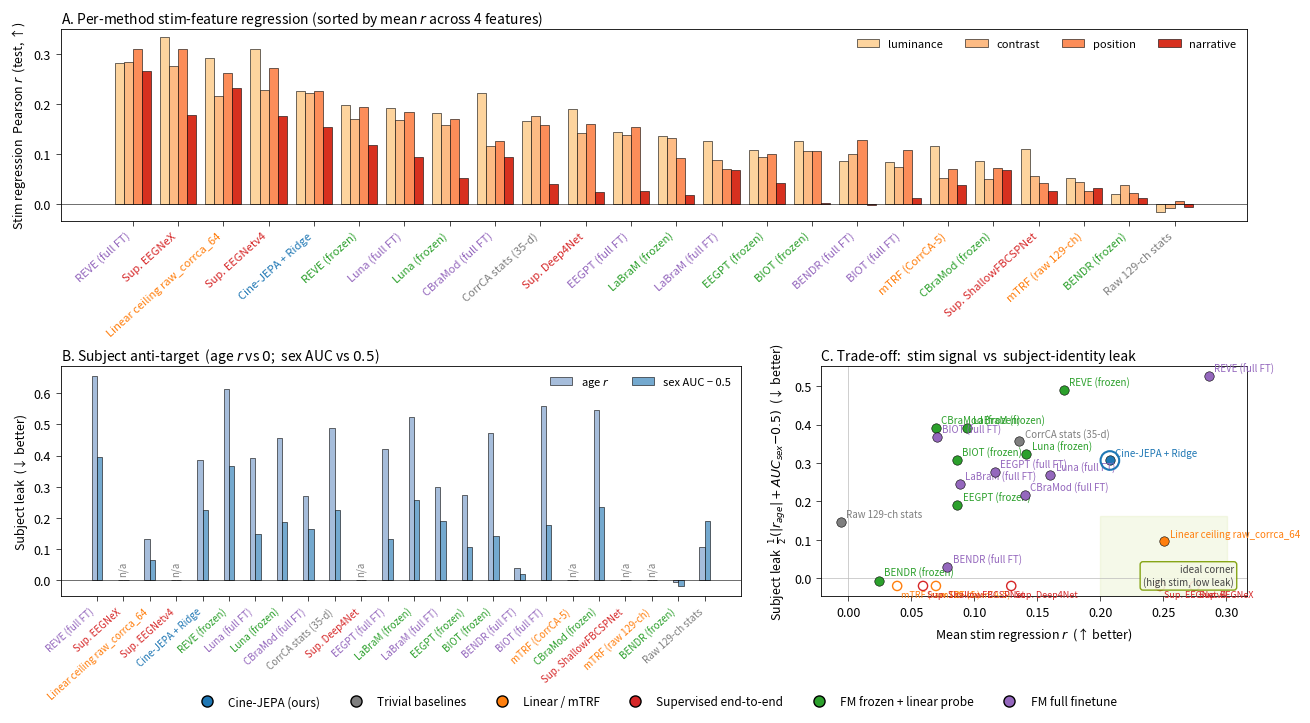

This chart was generated by the following Python code: (Note: this script raises an exception after producing the figure.)
"""Generate the main baseline-comparison figure for the Cine-JEPA paper.

Three panels:
  A. Bar chart of mean stim regression Pearson r (across 4 stim features), per method,
     sorted descending. Colored by method category.
  B. Bar chart of subject anti-target metrics (age_corr + sex_auc - 0.5 averaged),
     same method order. Lower is better.
  C. Trade-off scatter: x = mean stim r (↑), y = subject-leak score (↓).
     Pareto frontier highlighted; ideal corner = upper-left.

Numbers are hard-coded from `docs/subject_movie_metrics_2026-05-06.md` and the
canonical baselines doc. All at nw=2 ws=4, R6 test split, 5 encoder seeds.

Output:
  docs/figures/baseline_comparison.pdf
  docs/figures/baseline_comparison.png  (preview)
"""
from pathlib import Path

import matplotlib.pyplot as plt
import numpy as np

# ---------------------------------------------------------------------------
# Data
# ---------------------------------------------------------------------------

# Each row: (method_label, category, [lum, cont, pos, narr] mean ± sd, age_corr, sex_auc)
# Categories: "ours", "trivial", "linear", "supervised", "fm_frozen", "fm_ft", "ablation", "ref"
ROWS = [
    # (label, category, lum, cont, pos, narr, age, sex_auc)
    # Ours
    ("Cine-JEPA + Ridge",        "ours",       0.226, 0.223, 0.226, 0.155, 0.387, 0.726),
    # Trivial
    ("Raw 129-ch stats",         "trivial",   -0.016,-0.008, 0.006,-0.006, 0.107, 0.688),
    ("CorrCA stats (35-d)",      "trivial",    0.167, 0.177, 0.158, 0.040, 0.488, 0.724),
    # Linear / supervised
    ("mTRF (CorrCA-5)",          "linear",     0.117, 0.052, 0.071, 0.038, np.nan, np.nan),
    ("mTRF (raw 129-ch)",        "linear",     0.052, 0.044, 0.027, 0.032, np.nan, np.nan),
    ("Linear ceiling raw_corrca_64", "linear", 0.292, 0.217, 0.262, 0.232, 0.130, 0.564),
    # Supervised end-to-end (Tier 2 native)
    ("Sup. ShallowFBCSPNet",     "supervised", 0.111, 0.057, 0.042, 0.027, np.nan, np.nan),
    ("Sup. Deep4Net",            "supervised", 0.191, 0.142, 0.160, 0.024, np.nan, np.nan),
    ("Sup. EEGNetv4",            "supervised", 0.311, 0.228, 0.273, 0.177, np.nan, np.nan),
    ("Sup. EEGNeX",              "supervised", 0.334, 0.277, 0.310, 0.178, np.nan, np.nan),
    # FM frozen + Ridge
    ("BENDR (frozen)",           "fm_frozen",  0.021, 0.039, 0.023, 0.013,-0.008, 0.480),
    ("BIOT (frozen)",            "fm_frozen",  0.127, 0.107, 0.107, 0.003, 0.474, 0.642),
    ("LaBraM (frozen)",          "fm_frozen",  0.136, 0.132, 0.092, 0.018, 0.525, 0.758),
    ("Luna (frozen)",            "fm_frozen",  0.182, 0.158, 0.171, 0.053, 0.458, 0.687),
    ("CBraMod (frozen)",         "fm_frozen",  0.086, 0.051, 0.072, 0.068, 0.547, 0.734),
    ("EEGPT (frozen)",           "fm_frozen",  0.109, 0.094, 0.100, 0.042, 0.273, 0.606),
    ("REVE (frozen)",            "fm_frozen",  0.199, 0.170, 0.195, 0.119, 0.614, 0.867),
    # FM full FT
    ("BENDR (full FT)",          "fm_ft",      0.087, 0.100, 0.128,-0.001, 0.038, 0.520),
    ("BIOT (full FT)",           "fm_ft",      0.085, 0.074, 0.109, 0.013, 0.558, 0.676),
    ("CBraMod (full FT)",        "fm_ft",      0.223, 0.116, 0.127, 0.094, 0.269, 0.663),
    ("LaBraM (full FT)",         "fm_ft",      0.126, 0.089, 0.070, 0.069, 0.300, 0.690),
    ("Luna (full FT)",           "fm_ft",      0.192, 0.169, 0.184, 0.095, 0.392, 0.647),
    ("EEGPT (full FT)",          "fm_ft",      0.144, 0.139, 0.154, 0.027, 0.420, 0.631),
    ("REVE (full FT)",           "fm_ft",      0.283, 0.284, 0.311, 0.266, 0.655, 0.896),
]

CAT_COLORS = {
    "ours":       "#1f77b4",  # tab:blue
    "trivial":    "#7f7f7f",  # gray
    "linear":     "#ff7f0e",  # orange
    "supervised": "#d62728",  # red
    "fm_frozen":  "#2ca02c",  # green
    "fm_ft":      "#9467bd",  # purple
}
CAT_LABELS = {
    "ours":       "Cine-JEPA (ours)",
    "trivial":    "Trivial baselines",
    "linear":     "Linear / mTRF",
    "supervised": "Supervised end-to-end",
    "fm_frozen":  "FM frozen + linear probe",
    "fm_ft":      "FM full finetune",
}

# Compute per-row composite stim score and subject-leak score
def stim_mean(row):
    return float(np.mean(row[2:6]))

def subj_leak(age_corr, sex_auc):
    """Combine into a single ↓ score: mean(|age_corr|, sex_auc - 0.5).
    For comparison we use mean of the two normalized leaks."""
    if np.isnan(age_corr) or np.isnan(sex_auc):
        return np.nan
    return 0.5 * (abs(age_corr) + (sex_auc - 0.5))

# ---------------------------------------------------------------------------
# Plot
# ---------------------------------------------------------------------------

plt.rcParams.update({
    "font.size": 9,
    "font.family": "sans-serif",
    "axes.linewidth": 0.6,
    "xtick.major.width": 0.5,
    "ytick.major.width": 0.5,
})

fig = plt.figure(figsize=(13, 7), constrained_layout=True)
gs = fig.add_gridspec(2, 2, height_ratios=[1, 1.2], width_ratios=[1.6, 1])

# ---------- Panel A: stim regression Pearson r ----------
axA = fig.add_subplot(gs[0, :])

# Sort methods by mean stim r (descending) so the bar chart reads left-to-right
rows_sorted = sorted(ROWS, key=stim_mean, reverse=True)
labels = [r[0] for r in rows_sorted]
cats   = [r[1] for r in rows_sorted]
lums   = [r[2] for r in rows_sorted]
conts  = [r[3] for r in rows_sorted]
poss   = [r[4] for r in rows_sorted]
narrs  = [r[5] for r in rows_sorted]

x = np.arange(len(rows_sorted))
w = 0.2
axA.bar(x - 1.5*w, lums,  width=w, label="luminance", color="#fdd49e", edgecolor="k", linewidth=0.4)
axA.bar(x - 0.5*w, conts, width=w, label="contrast",  color="#fdbb84", edgecolor="k", linewidth=0.4)
axA.bar(x + 0.5*w, poss,  width=w, label="position",  color="#fc8d59", edgecolor="k", linewidth=0.4)
axA.bar(x + 1.5*w, narrs, width=w, label="narrative", color="#d7301f", edgecolor="k", linewidth=0.4)
axA.set_xticks(x)
axA.set_xticklabels(labels, rotation=42, ha="right", fontsize=8)
axA.axhline(0, color="k", linewidth=0.4)
axA.set_ylabel("Stim regression  Pearson $r$  (test, ↑)", fontsize=9)
axA.set_title("A. Per-method stim-feature regression (sorted by mean $r$ across 4 features)",
              fontsize=10, loc="left", pad=4)
axA.legend(loc="upper right", fontsize=8, frameon=False, ncol=4)

# Color the x tick labels by category
for tick, cat in zip(axA.get_xticklabels(), cats):
    tick.set_color(CAT_COLORS.get(cat, "k"))

# ---------- Panel B: subject anti-target ----------
axB = fig.add_subplot(gs[1, 0])

# Same x order as A so the visual link is preserved
ages   = [r[6] for r in rows_sorted]
sexes  = [r[7] for r in rows_sorted]
xs_subj = np.arange(len(rows_sorted))

# Two paired bars
axB.bar(xs_subj - w/2, [a if not np.isnan(a) else 0 for a in ages],
        width=w, label="age $r$",  color="#a6bddb", edgecolor="k", linewidth=0.4)
axB.bar(xs_subj + w/2, [s - 0.5 if not np.isnan(s) else 0 for s in sexes],
        width=w, label="sex AUC − 0.5", color="#74a9cf", edgecolor="k", linewidth=0.4)

# Mark n/a methods
for i, (a, s) in enumerate(zip(ages, sexes)):
    if np.isnan(a) or np.isnan(s):
        axB.text(i, 0.02, "n/a", ha="center", fontsize=7, color="#7f7f7f", rotation=90)

axB.axhline(0, color="k", linewidth=0.4)
axB.set_xticks(xs_subj)
axB.set_xticklabels(labels, rotation=42, ha="right", fontsize=7)
axB.set_ylabel("Subject leak  (↓ better)", fontsize=9)
axB.set_title("B. Subject anti-target  (age $r$ vs $0$;  sex AUC vs $0.5$)",
              fontsize=10, loc="left", pad=4)
axB.legend(loc="upper right", fontsize=8, frameon=False, ncol=2)

# Color tick labels by category
for tick, cat in zip(axB.get_xticklabels(), cats):
    tick.set_color(CAT_COLORS.get(cat, "k"))

# ---------- Panel C: trade-off scatter (the headline) ----------
axC = fig.add_subplot(gs[1, 1])

# x = mean stim r ↑, y = subject leak ↓
for r in ROWS:
    cat = r[1]
    sx = stim_mean(r)
    sy = subj_leak(r[6], r[7])
    if np.isnan(sy):
        # Plot at y=0 with hollow marker for methods without subject heads
        axC.scatter(sx, -0.02, s=44, marker="o", facecolors="none",
                    edgecolors=CAT_COLORS.get(cat, "k"), linewidths=1.0)
        axC.annotate(r[0], (sx, -0.02), xytext=(3, -8), textcoords="offset points",
                     fontsize=6.5, color=CAT_COLORS.get(cat, "k"))
        continue
    axC.scatter(sx, sy, s=46, color=CAT_COLORS.get(cat, "k"), edgecolors="k",
                linewidths=0.4, zorder=3)
    # Bigger marker for ours
    if cat == "ours":
        axC.scatter(sx, sy, s=180, facecolors="none", edgecolors="#1f77b4",
                    linewidths=1.5, zorder=4)
    axC.annotate(r[0], (sx, sy), xytext=(4, 3), textcoords="offset points",
                 fontsize=7, color=CAT_COLORS.get(cat, "k"))

axC.set_xlabel("Mean stim regression $r$  (↑ better)", fontsize=9)
axC.set_ylabel("Subject leak  $\\frac{1}{2}(|r_{age}| + AUC_{sex}{-}0.5)$  (↓ better)", fontsize=9)
axC.set_title("C. Trade-off:  stim signal  vs  subject-identity leak",
              fontsize=10, loc="left", pad=4)
axC.axhline(0, color="#bbb", linewidth=0.5, zorder=1)
axC.axvline(0, color="#bbb", linewidth=0.5, zorder=1)
# Highlight the ideal (bottom-right) corner — high stim, low leak
axC.text(0.97, 0.04, "ideal corner\n(high stim, low leak)", transform=axC.transAxes,
         ha="right", va="bottom", fontsize=7, color="#444",
         bbox=dict(facecolor="#f4f8e4", edgecolor="#7a9c00", boxstyle="round,pad=0.3", alpha=0.9))
# Shade the ideal quadrant lightly
xlim, ylim = axC.get_xlim(), axC.get_ylim()
axC.axvspan(0.20, xlim[1], ymin=0, ymax=0.35, color="#cdde87", alpha=0.18, zorder=0)

# Category legend (shared)
legend_handles = [
    plt.Line2D([0], [0], marker="o", color="w",
               markerfacecolor=CAT_COLORS[c], markeredgecolor="k", markersize=8,
               label=CAT_LABELS[c])
    for c in ["ours", "trivial", "linear", "supervised", "fm_frozen", "fm_ft"]
]
fig.legend(handles=legend_handles, loc="lower center", ncol=6, fontsize=8.5,
           frameon=False, bbox_to_anchor=(0.5, -0.02))

# Save
out = Path(__file__).resolve().parents[1] / "docs/figures"
out.mkdir(parents=True, exist_ok=True)
fig.savefig(out / "baseline_comparison.pdf", bbox_inches="tight")
fig.savefig(out / "baseline_comparison.png", dpi=180, bbox_inches="tight")
print(f"saved: {out / 'baseline_comparison.pdf'}")
print(f"saved: {out / 'baseline_comparison.png'}")
